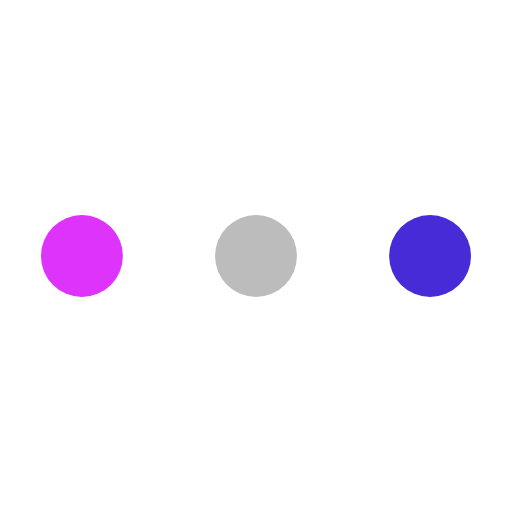
t = 0.00 s
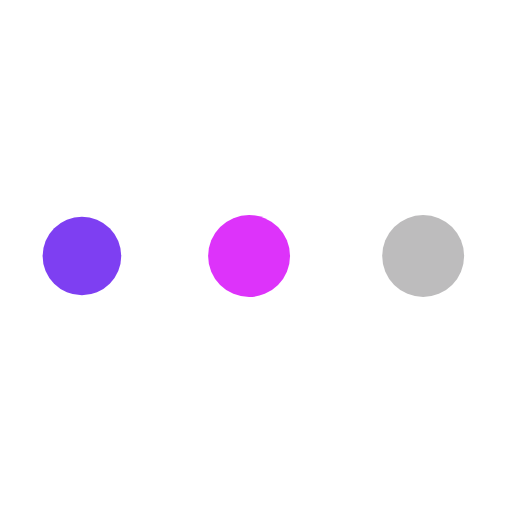
t = 0.41 s
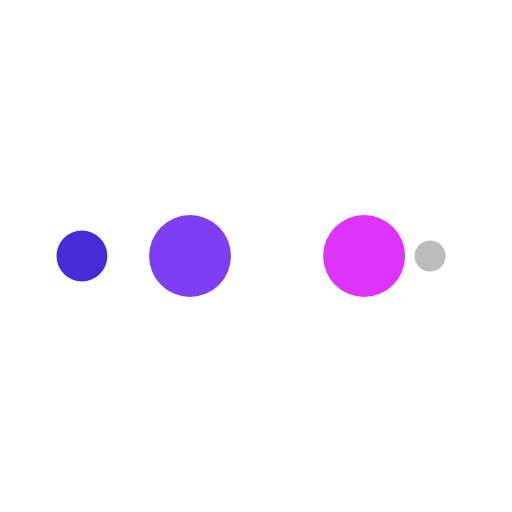
t = 0.69 s
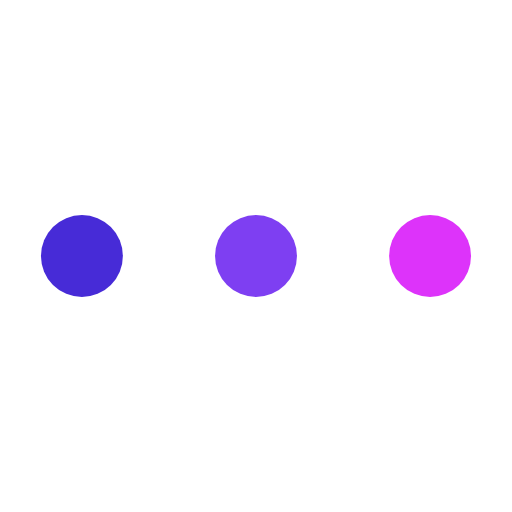
t = 1.10 s
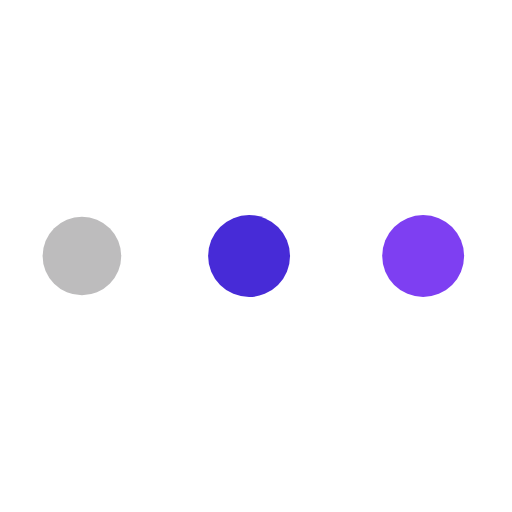
t = 1.51 s
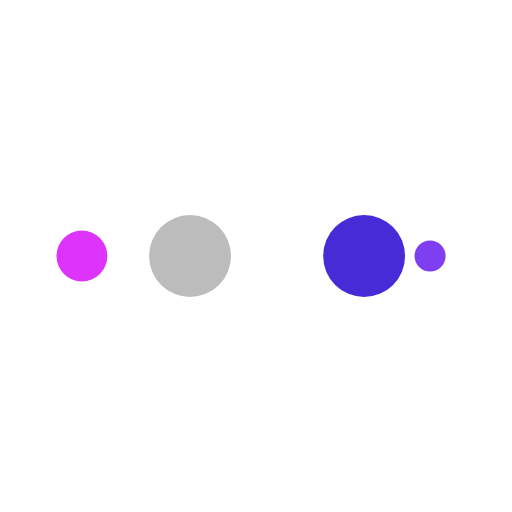
t = 1.79 s

The animated SVG that drew these frames (rendered in a browser with its animation timeline set to each time). Animation: 10 SMIL elements (animate=10); one cycle of 2.20 s, repeats indefinitely.

<svg width="90px"  height="45px"  xmlns="http://www.w3.org/2000/svg" viewBox="0 0 100 100" preserveAspectRatio="xMidYMid" class="lds-ellipsis" style="background: none;"><!--circle(cx="16",cy="50",r="10")--><circle cx="84" cy="50" r="0" fill="#472bd7"><animate attributeName="r" values="8;0;0;0;0" keyTimes="0;0.25;0.5;0.75;1" keySplines="0 0.5 0.5 1;0 0.5 0.5 1;0 0.5 0.5 1;0 0.5 0.5 1" calcMode="spline" dur="2.2s" repeatCount="indefinite" begin="0s"></animate><animate attributeName="cx" values="84;84;84;84;84" keyTimes="0;0.25;0.5;0.75;1" keySplines="0 0.5 0.5 1;0 0.5 0.5 1;0 0.5 0.5 1;0 0.5 0.5 1" calcMode="spline" dur="2.2s" repeatCount="indefinite" begin="0s"></animate></circle><circle cx="84" cy="50" r="0.572726" fill="#bdbcbd"><animate attributeName="r" values="0;8;8;8;0" keyTimes="0;0.25;0.5;0.75;1" keySplines="0 0.5 0.5 1;0 0.5 0.5 1;0 0.5 0.5 1;0 0.5 0.5 1" calcMode="spline" dur="2.2s" repeatCount="indefinite" begin="-1.1s"></animate><animate attributeName="cx" values="16;16;50;84;84" keyTimes="0;0.25;0.5;0.75;1" keySplines="0 0.5 0.5 1;0 0.5 0.5 1;0 0.5 0.5 1;0 0.5 0.5 1" calcMode="spline" dur="2.2s" repeatCount="indefinite" begin="-1.1s"></animate></circle><circle cx="81.5659" cy="50" r="8" fill="#dd33fa"><animate attributeName="r" values="0;8;8;8;0" keyTimes="0;0.25;0.5;0.75;1" keySplines="0 0.5 0.5 1;0 0.5 0.5 1;0 0.5 0.5 1;0 0.5 0.5 1" calcMode="spline" dur="2.2s" repeatCount="indefinite" begin="-0.55s"></animate><animate attributeName="cx" values="16;16;50;84;84" keyTimes="0;0.25;0.5;0.75;1" keySplines="0 0.5 0.5 1;0 0.5 0.5 1;0 0.5 0.5 1;0 0.5 0.5 1" calcMode="spline" dur="2.2s" repeatCount="indefinite" begin="-0.55s"></animate></circle><circle cx="47.5659" cy="50" r="8" fill="#7e3ff2"><animate attributeName="r" values="0;8;8;8;0" keyTimes="0;0.25;0.5;0.75;1" keySplines="0 0.5 0.5 1;0 0.5 0.5 1;0 0.5 0.5 1;0 0.5 0.5 1" calcMode="spline" dur="2.2s" repeatCount="indefinite" begin="0s"></animate><animate attributeName="cx" values="16;16;50;84;84" keyTimes="0;0.25;0.5;0.75;1" keySplines="0 0.5 0.5 1;0 0.5 0.5 1;0 0.5 0.5 1;0 0.5 0.5 1" calcMode="spline" dur="2.2s" repeatCount="indefinite" begin="0s"></animate></circle><circle cx="16" cy="50" r="7.42727" fill="#472bd7"><animate attributeName="r" values="0;0;8;8;8" keyTimes="0;0.25;0.5;0.75;1" keySplines="0 0.5 0.5 1;0 0.5 0.5 1;0 0.5 0.5 1;0 0.5 0.5 1" calcMode="spline" dur="2.2s" repeatCount="indefinite" begin="0s"></animate><animate attributeName="cx" values="16;16;16;50;84" keyTimes="0;0.25;0.5;0.75;1" keySplines="0 0.5 0.5 1;0 0.5 0.5 1;0 0.5 0.5 1;0 0.5 0.5 1" calcMode="spline" dur="2.2s" repeatCount="indefinite" begin="0s"></animate></circle></svg>
